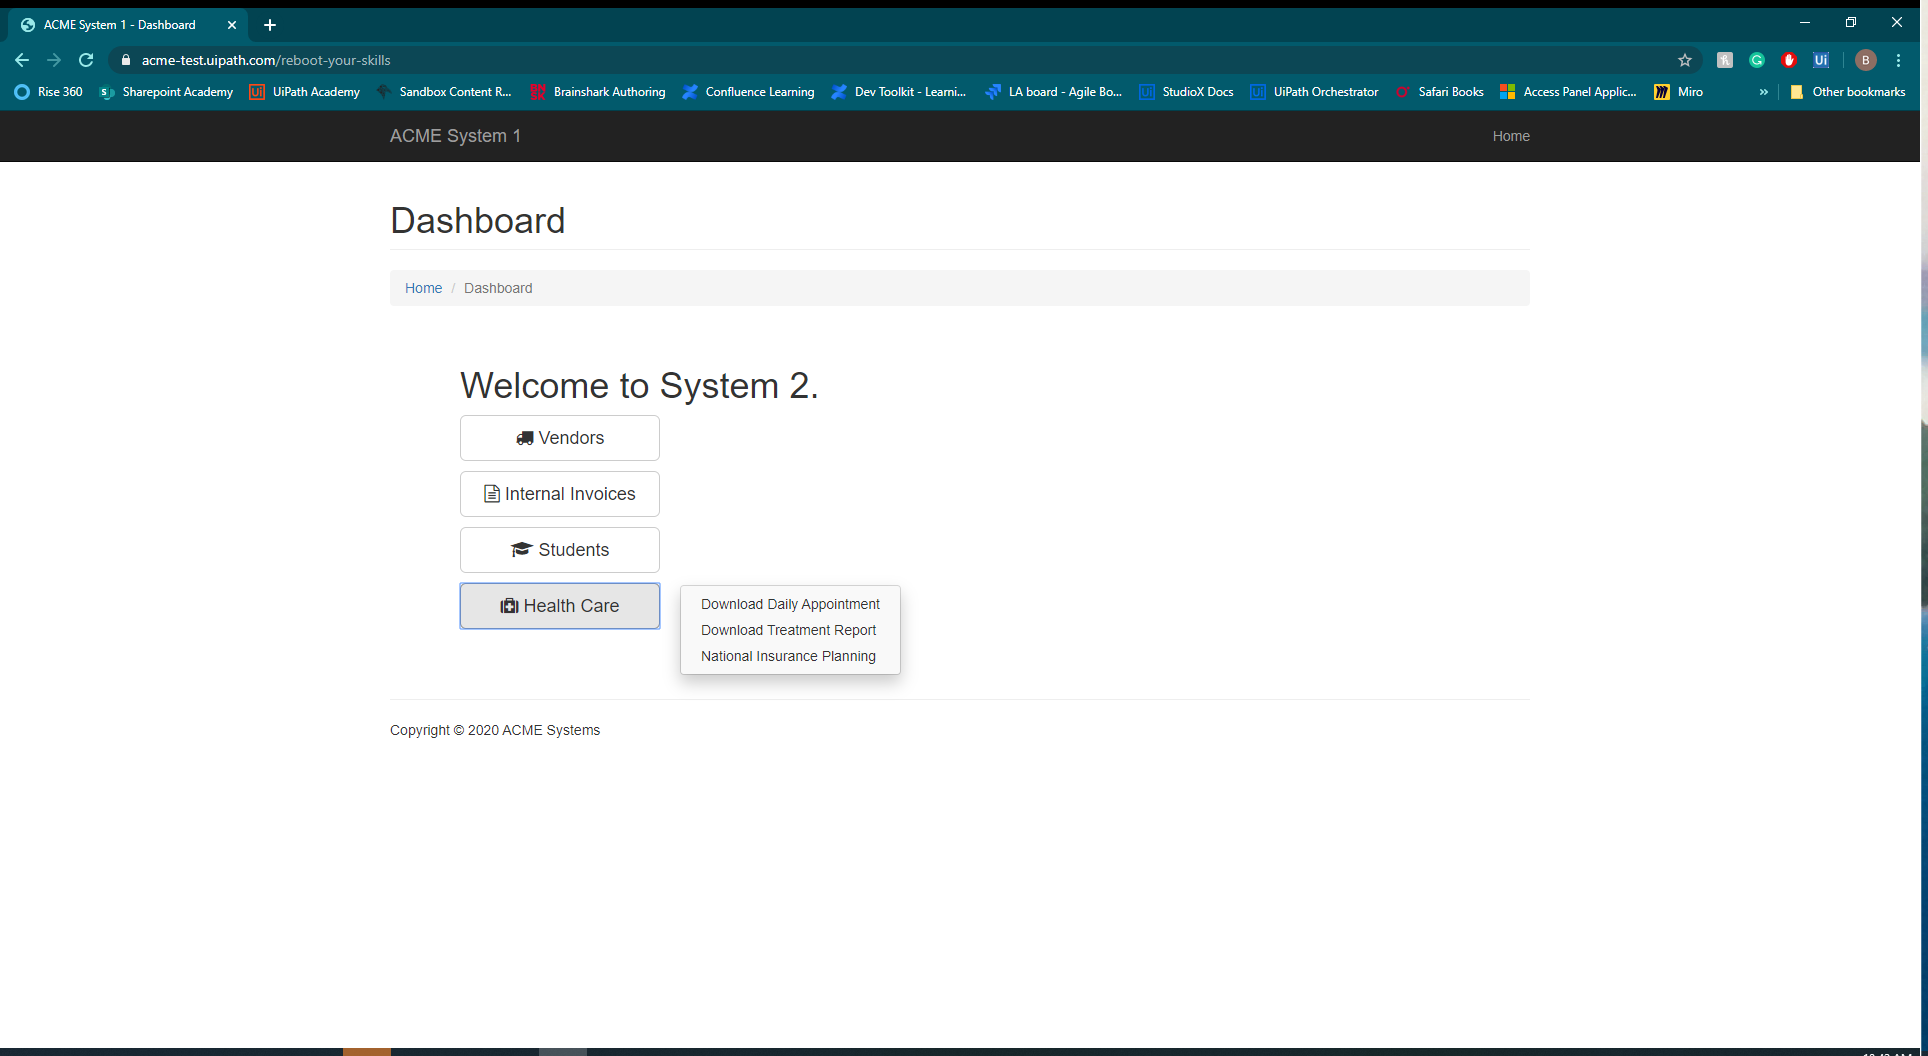
Task: Downloading Appointments and sending the Emergency data
Workflow: Main

Step 1: Use Browser Chrome: ACME System 1 - Dashboard in window 'ACME System 1 - Dashboard' (chrome.exe)

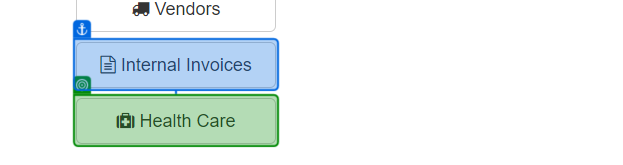
Step 2: click on 'Health Care'

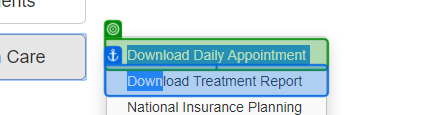
Step 3: click on 'Download Daily'

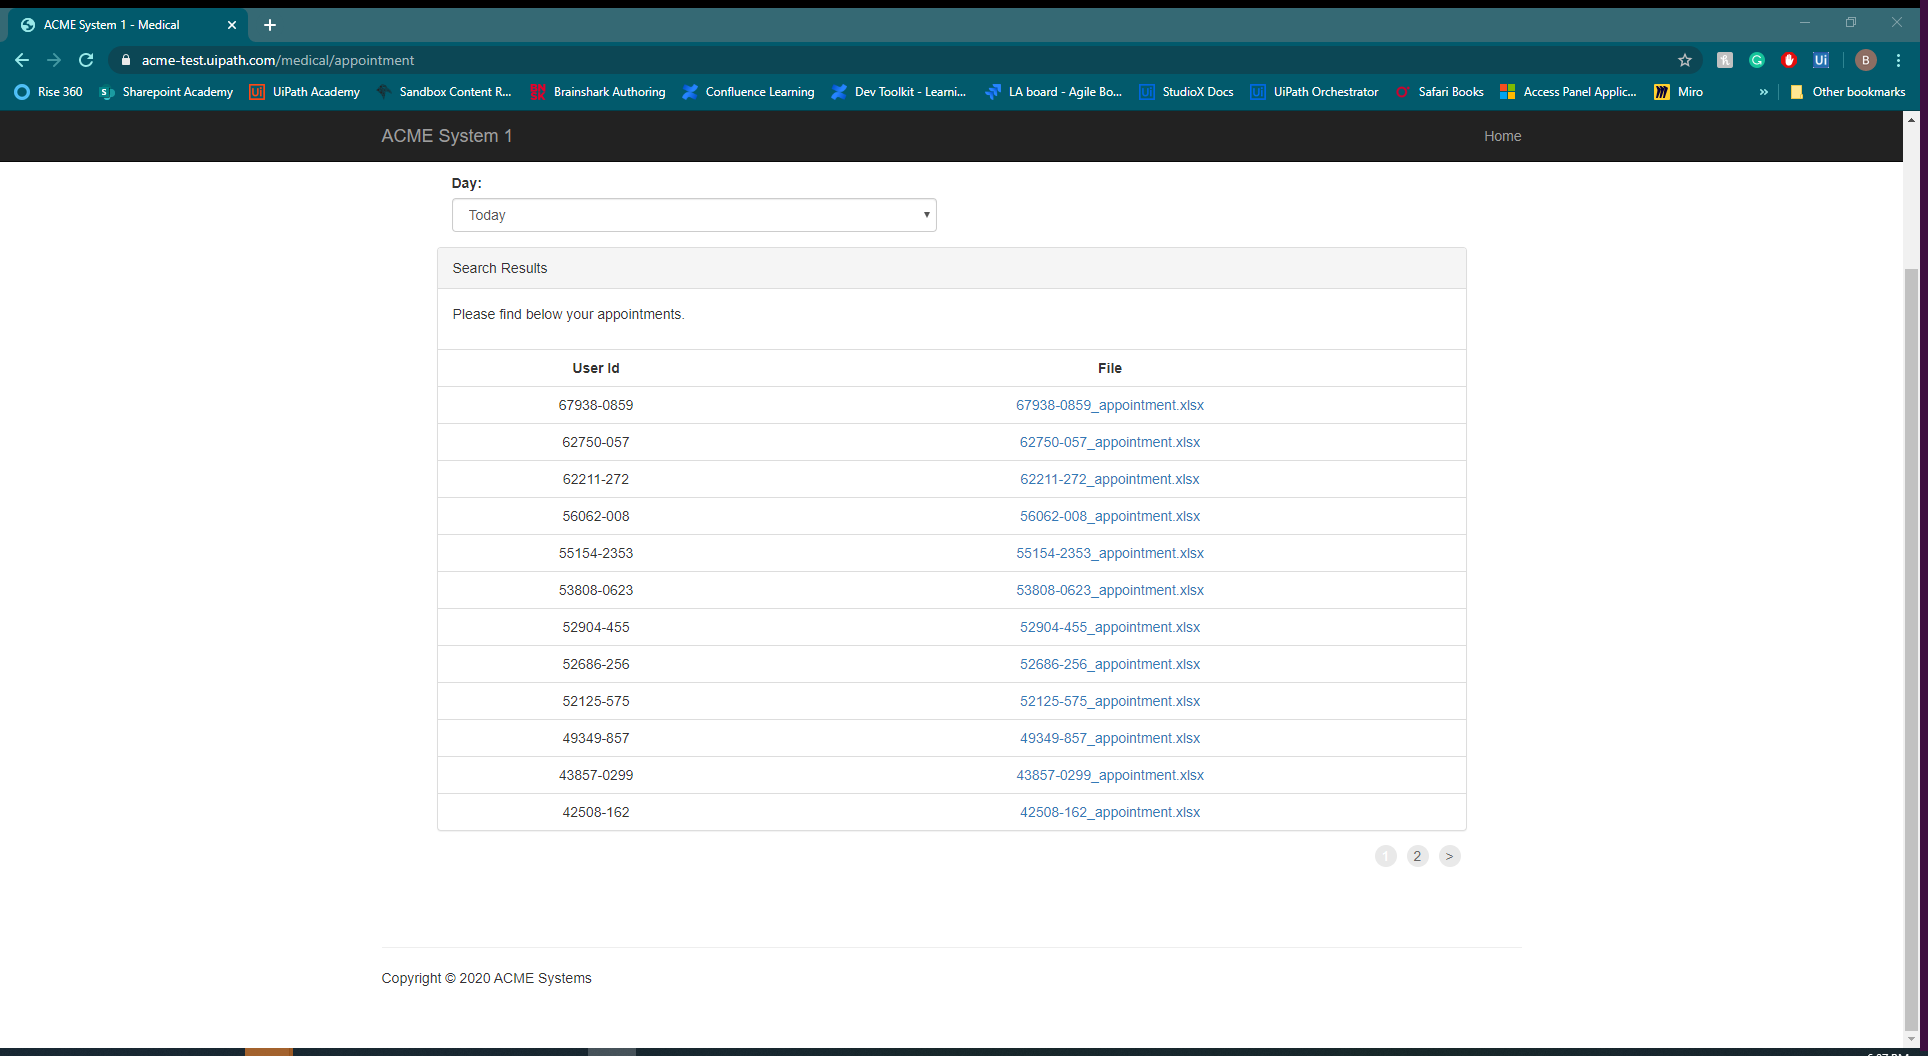
Step 4: Use Application/Browser in window 'ACME System 1 - Medical' (chrome.exe)

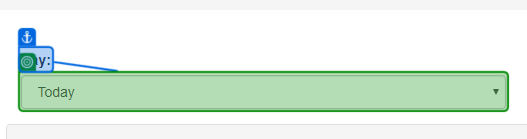
Step 5: select "Yesterday" in 'Day:'

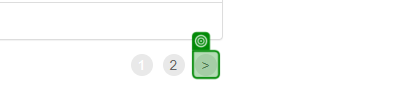
Step 6: get-text